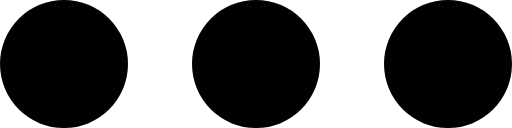
t = 0.00 s
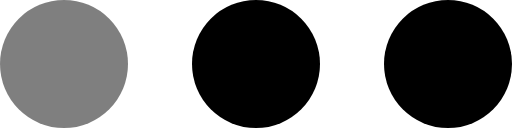
t = 0.25 s
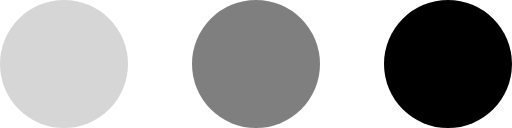
t = 0.58 s
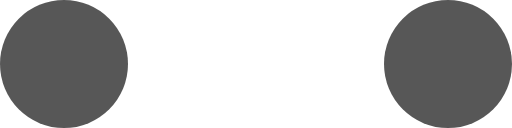
t = 0.83 s
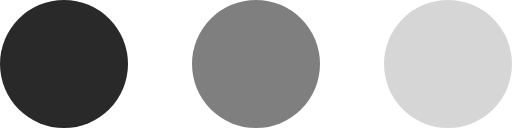
t = 1.08 s
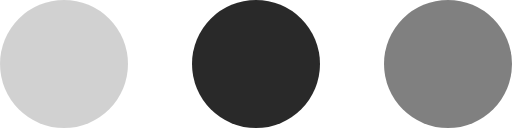
t = 1.41 s

The animated SVG that drew these frames (rendered in a browser with its animation timeline set to each time). Animation: 3 SMIL elements (animate=3); one cycle of 1.66 s, repeats indefinitely.

<svg width="30" height="30" viewBox="0 0 120 30" xmlns="http://www.w3.org/2000/svg" fill="#000">
  <circle cx="15" cy="15" r="15">
    <animate attributeName="opacity" begin="0s" dur="1s" values="1;0;1" calcMode="linear" repeatCount="indefinite" />
  </circle>
  <circle cx="60" cy="15" r="15">
    <animate attributeName="opacity" begin="0.33s" dur="1s" values="1;0;1" calcMode="linear" repeatCount="indefinite" />
  </circle>
  <circle cx="105" cy="15" r="15">
    <animate attributeName="opacity" begin="0.66s" dur="1s" values="1;0;1" calcMode="linear" repeatCount="indefinite" />
  </circle>
</svg>